Run: headless pygame with SDL's dummy video driver; simulated clock (each Clock.tick advances the game by its frame time, no real sleeping); random seed 0; keys injected as events and as key.get_pressed() state; mouse plan: one left click at the window centre at the start of phase 2, then a move to the lower-right quarter at the start of phase 3.
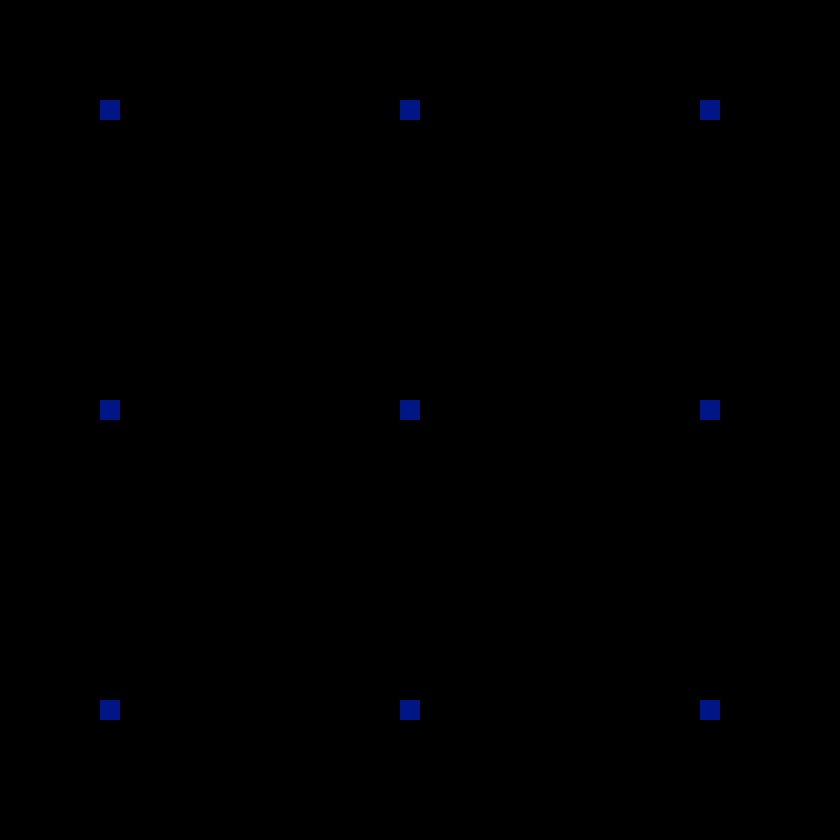
Frame 1 of 4 · flips 1–60 · no input
Frame 2 of 4 · flips 61–180 · clicked the window centre · tapped SPACE, RETURN · held RIGHT (→), D · screen unchanged from frame 1, image omitted
Frame 3 of 4 · flips 181–300 · moved the mouse to the lower-right quarter · held DOWN (↓), S · screen unchanged from frame 2, image omitted
Frame 4 of 4 · flips 301–420 · held LEFT (←), A, UP (↑), W · screen unchanged from frame 3, image omitted

The pygame program that drew these frames:

"""
This is a simple tic tac toe game that is meant to be implemented
as a multiplayer game.
I can be modified to play with the computer, however the default is
with another player

@Author: Peter Seger
"""
import pygame
import time


class board():
    """
    This is the game board which contains functions to:
    -Create the board
    -Update the board
    -Print the board
    -Add a play piece
    -Clear the board
    """

    def __init__(self):
        self.board_vals = {1: ' ', 2: ' ', 3: ' ', 4: ' ', 5: ' ', 6: ' ', 7: ' ', 8: ' ', 9: ' '}

    def print_board(self):
        print('   |   |')
        print(' ' + self.board_vals[1] + ' | ' + self.board_vals[2] + ' | ' + self.board_vals[3])
        print('   |   |')
        print('-----------')
        print('   |   |')
        print(' ' + self.board_vals[4] + ' | ' + self.board_vals[5] + ' | ' + self.board_vals[6])
        print('   |   |')
        print('-----------')
        print('   |   |')
        print(' ' + self.board_vals[7] + ' | ' + self.board_vals[8] + ' | ' + self.board_vals[9])
        print('   |   |')

    def insert_play(self, play, play_piece):
        self.board_vals[play] = play_piece


class Board():
    def __init__(self, height=300, width=300):
        self.height = height
        self.width = width


class TicTacToeModel:
    """ Encodes the game state """
    def __init__(self):
        self.piece = []
        x_pos = [100, 400, 700]
        y_pos = [100, 400, 700]
        for x in x_pos:
            for y in y_pos:
                piece = Piece((0, 15, 0), 20, 20, x, y)
                self.piece.append(piece)


class Piece:
    def __init__(self, color, height, width, x, y):
        self.color = color
        self.height = height
        self.width = width
        self.x = x
        self.y = y


def collision(x, y):
    col1 = range(100, 120)
    col2 = range(400, 420)
    col3 = range(700, 720)

    row1 = range(100, 120)
    row2 = range(400, 420)
    row3 = range(700, 720)

    if x in col1 or x in col2 or x in col3:
        if y in row1 or y in row2 or y in row3:
            return True
    else:
        return False


class PyGameWindowView:
    def __init__(self, model, screen):
        self.model = model
        self.screen = screen

    def draw(self):
        self.screen.fill(pygame.Color(0, 0, 0))
        for pieces in self.model.piece:
            pygame.draw.rect(self.screen, pygame.Color(0, 22, 134), pygame.Rect(pieces.x, pieces.y, pieces.width, pieces.height))
        pygame.display.update()


# class PyGameMouseController:
#     def __init__(self, model):
#         self.model = model
#
#     def handle_mouse_event(self, event):
#         if event.type == pygame.MOUSEMOTION:
#             self.model.piece.x = event.pos[0] - self.model.piece.width/2.0


if __name__ == '__main__':
    # test = board()
    # test.insert_play(3, "X")
    # test.print_board()

    pygame.init()

    size = (840, 840)
    screen = pygame.display.set_mode(size)

    model = TicTacToeModel()
    view = PyGameWindowView(model, screen)
    # controller = PyGameMouseController(model)

    running = True

    while running:
        for event in pygame.event.get():
            if event.type == pygame.QUIT:
                running = False
            elif event.type == pygame.MOUSEBUTTONDOWN:
                x, y = event.pos
                if collision(x, y):
                    print("collision!")
                else:
                    print('No collision')
        view.draw()
        time.sleep(.001)

    pygame.quit()
